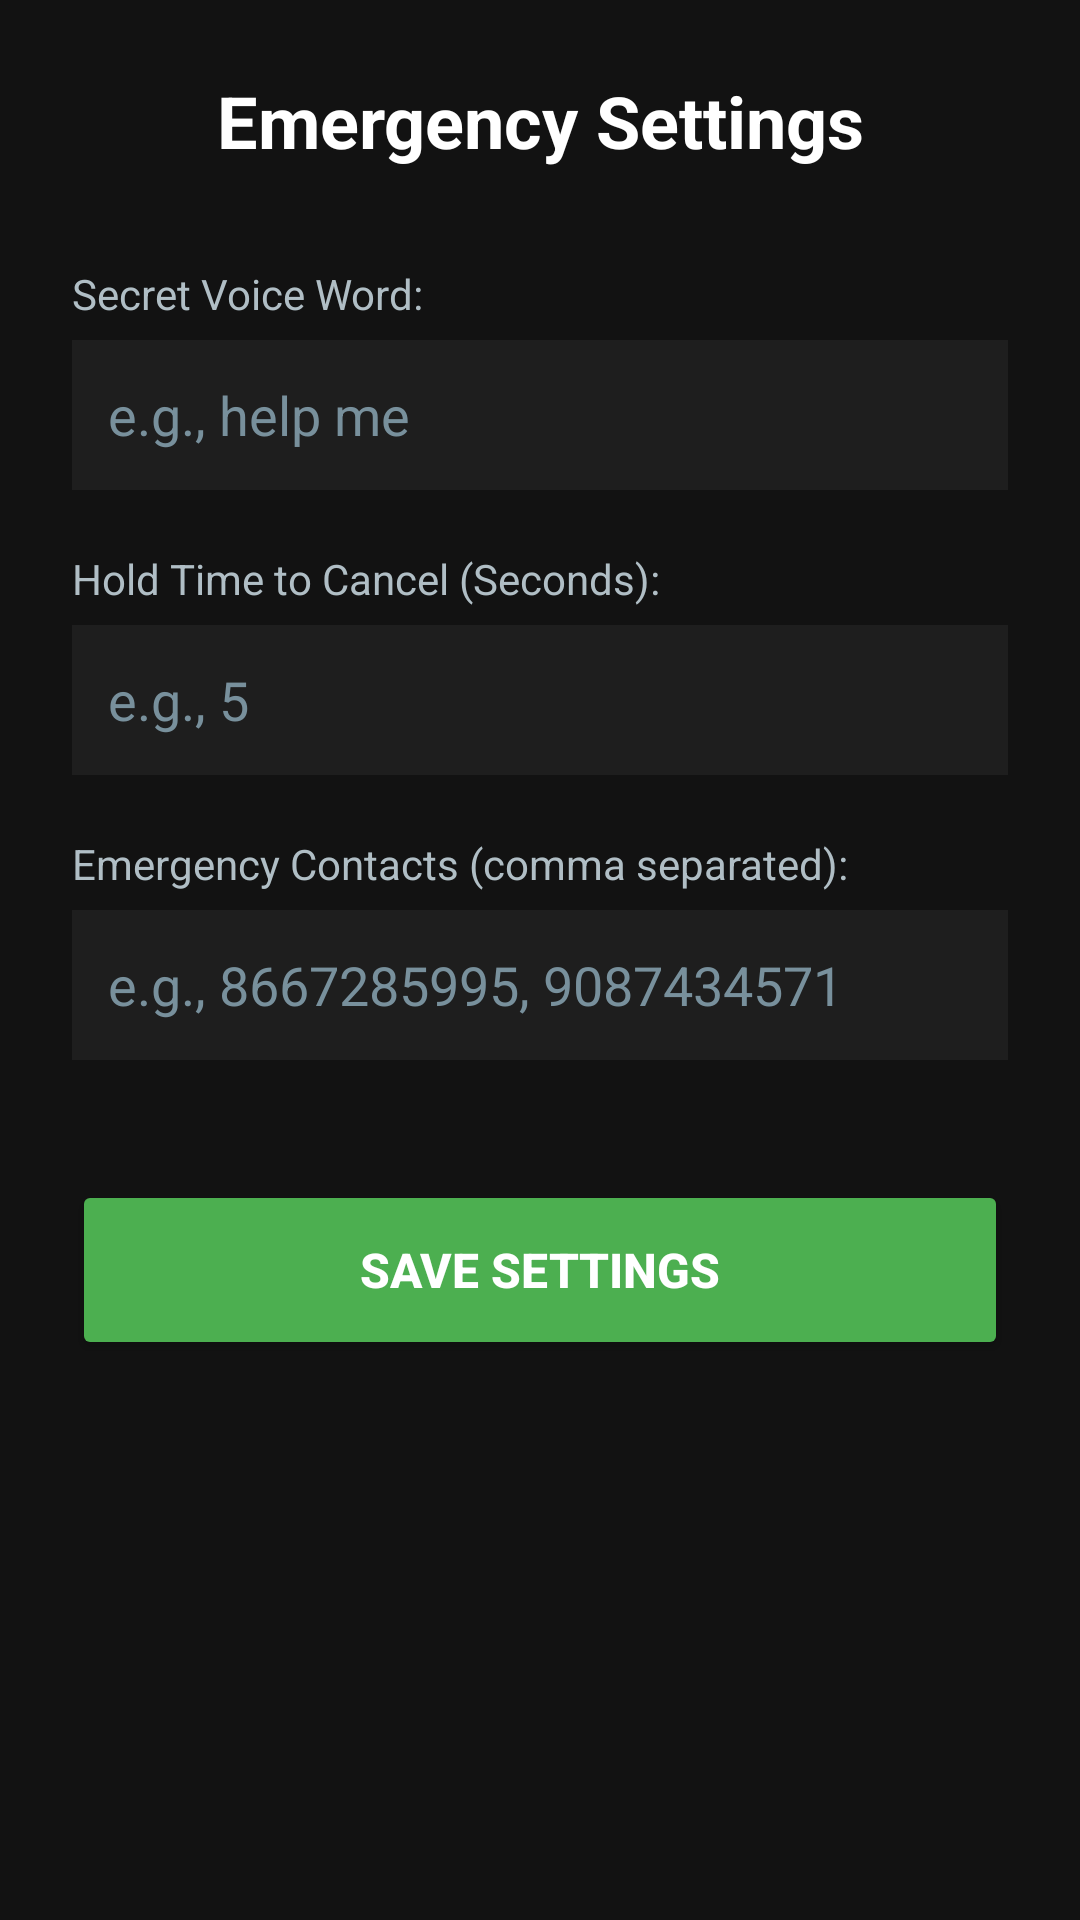

Produce the Android XML layout that renders to this screen, including the resource entries it uses.
<!-- AndroidManifest.xml: application theme Theme.StealthSOS -->
<!-- res/layout/activity_settings.xml -->
<?xml version="1.0" encoding="utf-8"?>
<LinearLayout xmlns:android="http://schemas.android.com/apk/res/android"
    android:layout_width="match_parent"
    android:layout_height="match_parent"
    android:background="#121212"
    android:orientation="vertical"
    android:padding="24dp">

    <TextView
        android:layout_width="match_parent"
        android:layout_height="wrap_content"
        android:text="Emergency Settings"
        android:textColor="#FFFFFF"
        android:textSize="24sp"
        android:textStyle="bold"
        android:layout_marginBottom="32dp"
        android:gravity="center"/>

    
    <TextView
        android:layout_width="match_parent"
        android:layout_height="wrap_content"
        android:text="Secret Voice Word:"
        android:textColor="#B0BEC5"
        android:textSize="14sp"
        android:layout_marginBottom="6dp" />

    <EditText
        android:id="@+id/etSettingWord"
        android:layout_width="match_parent"
        android:layout_height="50dp"
        android:background="#1E1E1E"
        android:hint="e.g., help me"
        android:inputType="text"
        android:paddingStart="12dp"
        android:textColor="#FFFFFF"
        android:textColorHint="#78909C"
        android:layout_marginBottom="20dp"/>

    
    <TextView
        android:layout_width="match_parent"
        android:layout_height="wrap_content"
        android:text="Hold Time to Cancel (Seconds):"
        android:textColor="#B0BEC5"
        android:textSize="14sp"
        android:layout_marginBottom="6dp" />

    <EditText
        android:id="@+id/etSettingHoldTime"
        android:layout_width="match_parent"
        android:layout_height="50dp"
        android:background="#1E1E1E"
        android:hint="e.g., 5"
        android:inputType="number"
        android:paddingStart="12dp"
        android:textColor="#FFFFFF"
        android:textColorHint="#78909C"
        android:layout_marginBottom="20dp"/>

    
    <TextView
        android:layout_width="match_parent"
        android:layout_height="wrap_content"
        android:text="Emergency Contacts (comma separated):"
        android:textColor="#B0BEC5"
        android:textSize="14sp"
        android:layout_marginBottom="6dp" />

    <EditText
        android:id="@+id/etSettingContact"
        android:layout_width="match_parent"
        android:layout_height="50dp"
        android:background="#1E1E1E"
        android:hint="e.g., 8667285995, 9087434571"
        android:inputType="text"
        android:paddingStart="12dp"
        android:textColor="#FFFFFF"
        android:textColorHint="#78909C"
        android:layout_marginBottom="40dp"/>

    
    <Button
        android:id="@+id/btnSaveSettings"
        android:layout_width="match_parent"
        android:layout_height="60dp"
        android:backgroundTint="#4CAF50"
        android:text="SAVE SETTINGS"
        android:textColor="#FFFFFF"
        android:textSize="16sp"
        android:textStyle="bold"/>

</LinearLayout>
<!-- resources referenced by this layout -->
<resources>
  <style name="Theme.StealthSOS" parent="Base.Theme.StealthSOS" />
  <style name="Base.Theme.StealthSOS" parent="Theme.Material3.DayNight.NoActionBar">
          
          
      </style>
</resources>
